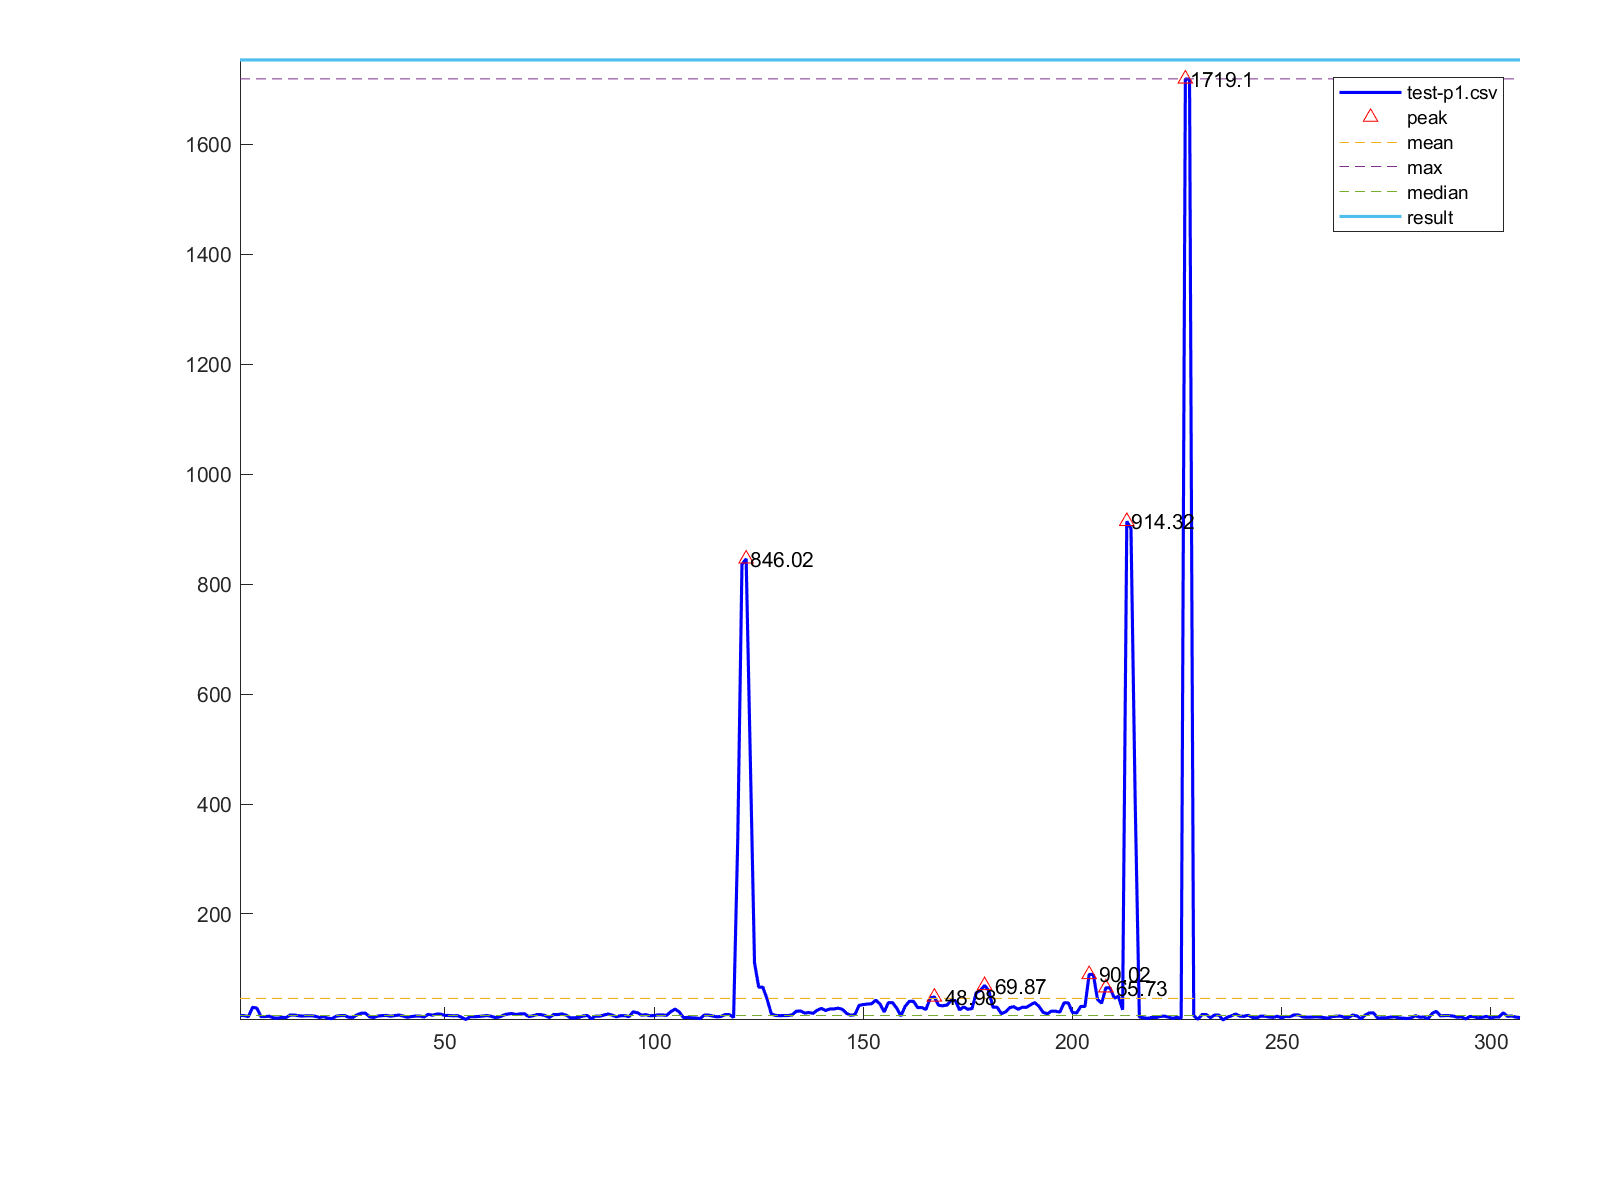

The file beside this chart, header and first rows:
1, 15.09
2, 15.09
3, 13.3
4, 29.94
5, 28.99
6, 13.28
7, 13.28
8, 14.06
9, 10.89
10, 10.45
11, 11.98
12, 11.5
13, 16.21
14, 16.16
15, 14.74
16, 14.25
17, 14.83
18, 14.83
19, 14.0
20, 11.53
21, 13.48
22, 10.45
23, 9.55
24, 14.04
25, 15.09
26, 15.21
27, 11.91
28, 11.91
29, 16.53
30, 19.42
31, 19.42
32, 12.88
33, 11.56
34, 14.43
35, 15.02
36, 15.4
37, 14.0
38, 15.12
39, 16.16
40, 14.3
41, 12.08
42, 13.38
43, 14.26
44, 14.19
45, 12.55
46, 17.38
47, 15.79
48, 17.8
49, 17.8
50, 15.31
51, 15.31
52, 14.81
53, 14.88
54, 11.97
55, 8.1
56, 13.03
57, 13.03
58, 13.46
59, 14.31
60, 15.17
61, 13.99
... 246 more rows
